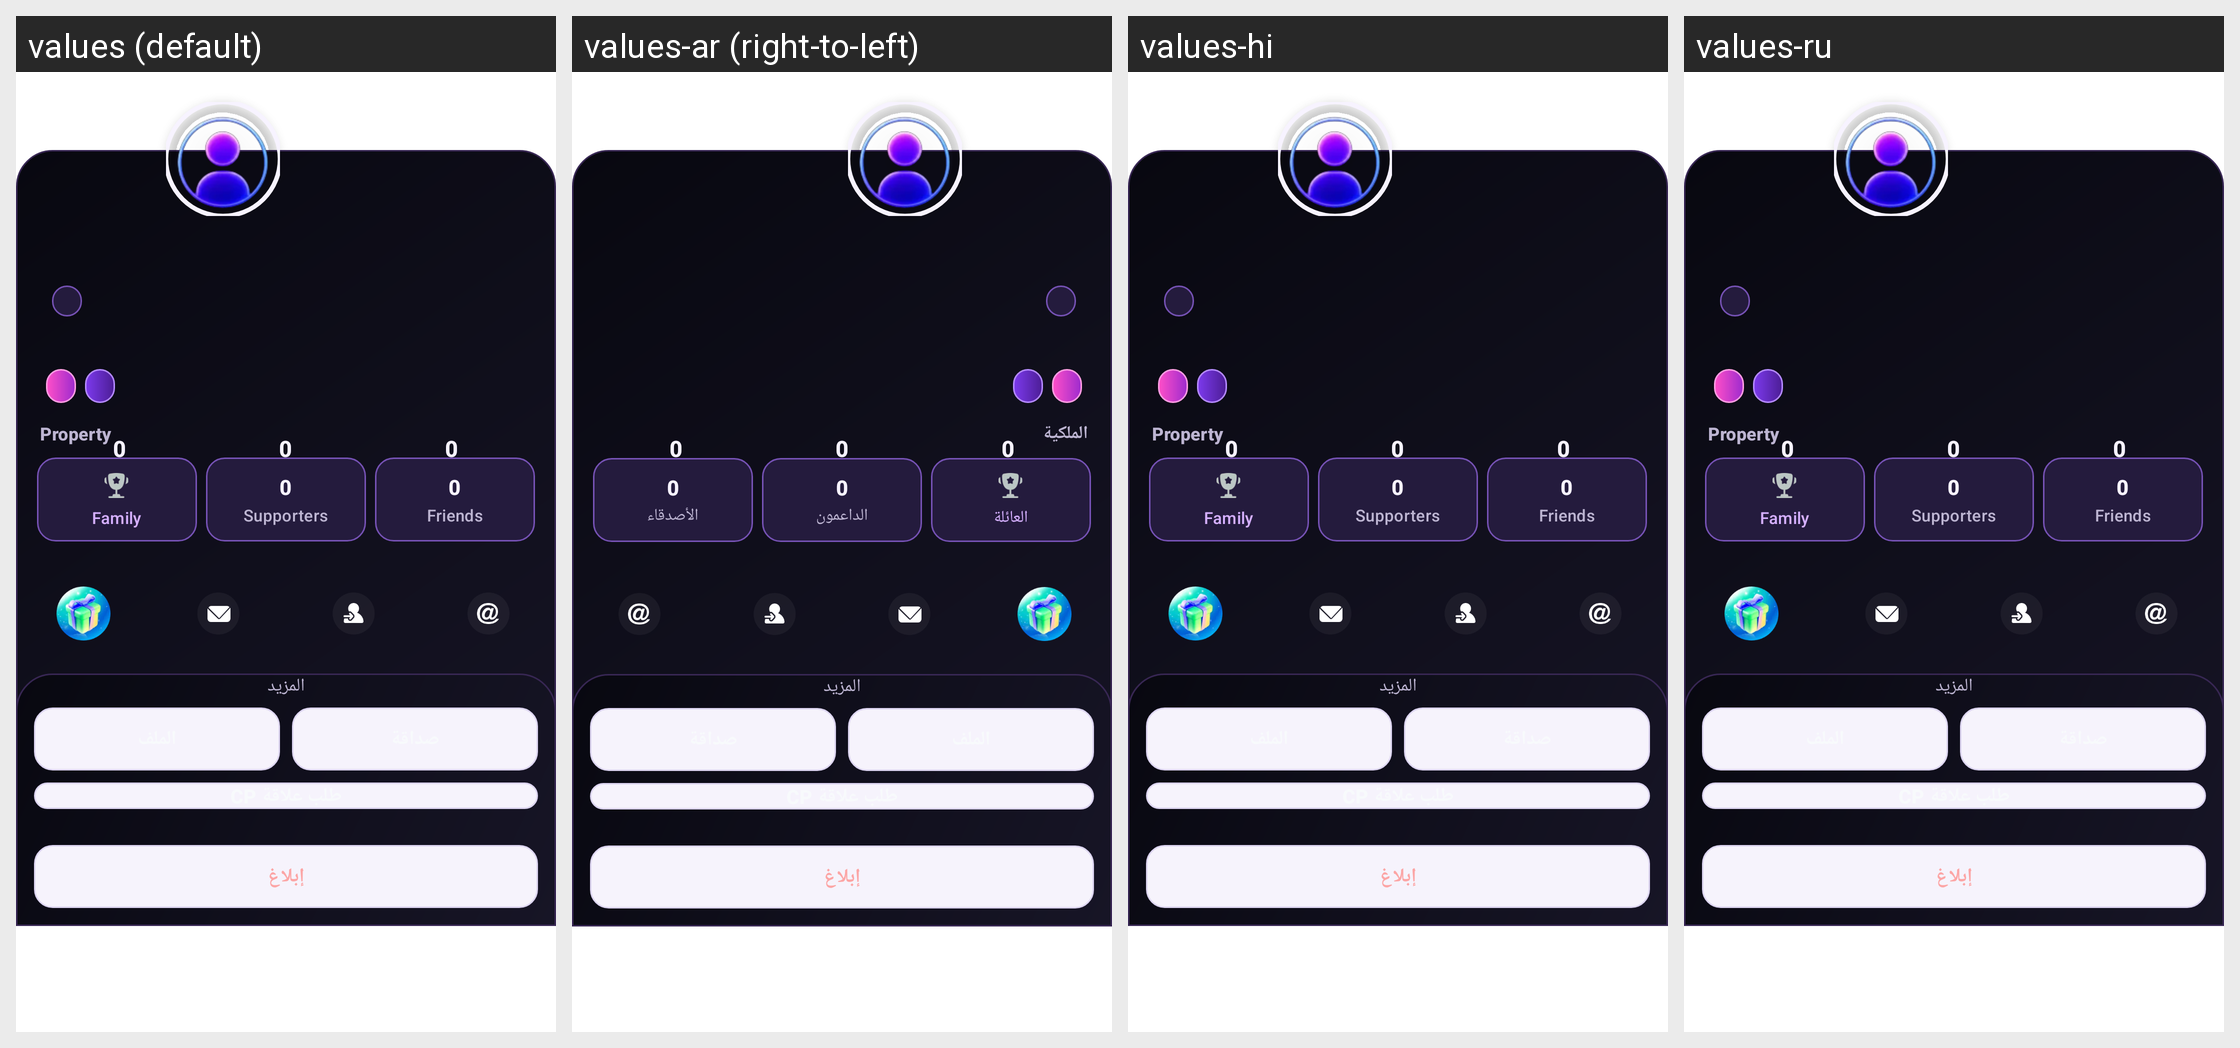

This grid shows one Android layout under several languages. Give, for every string resource on the screen, its name, the default text and each shown locale's text.
Android screen res/layout/dialog_room_user_card.xml rendered under 4 locales, left to right: values (default), values-ar (right-to-left), values-hi, values-ru. Device: Nexus 5 (rendered at 1080×1920; each locale shown at half size, 540×960, under a caption strip naming it); theme Theme.AuraLive.
Other locales in the repository, not shown: values-de, values-es, values-fr, values-in, values-pt-rBR, values-tr, values-ur, values-zh-rCN.
Strings drawn on this screen, with the default value and each locale's value (text and hints the layout hard-codes, and strings that could not be matched under every locale, appear in the picture but are not listed):

user_card_stat_following
  values: Following
  values-ar: متابعون
  values-hi: Following  [not translated; the default value is used]
  values-ru: Following  [not translated; the default value is used]

user_card_stat_fans
  values: Fans
  values-ar: مشجع
  values-hi: Fans  [not translated; the default value is used]
  values-ru: Fans  [not translated; the default value is used]

user_card_stat_visitors
  values: Visitors
  values-ar: زائر
  values-hi: Visitors  [not translated; the default value is used]
  values-ru: Visitors  [not translated; the default value is used]

user_card_property_title
  values: Property
  values-ar: الملكية
  values-hi: Property  [not translated; the default value is used]
  values-ru: Property  [not translated; the default value is used]

user_card_prop_family
  values: Family
  values-ar: العائلة
  values-hi: Family  [not translated; the default value is used]
  values-ru: Family  [not translated; the default value is used]

user_card_prop_supporters
  values: Supporters
  values-ar: الداعمون
  values-hi: Supporters  [not translated; the default value is used]
  values-ru: Supporters  [not translated; the default value is used]

user_card_prop_friends
  values: Friends
  values-ar: الأصدقاء
  values-hi: Friends  [not translated; the default value is used]
  values-ru: Friends  [not translated; the default value is used]
